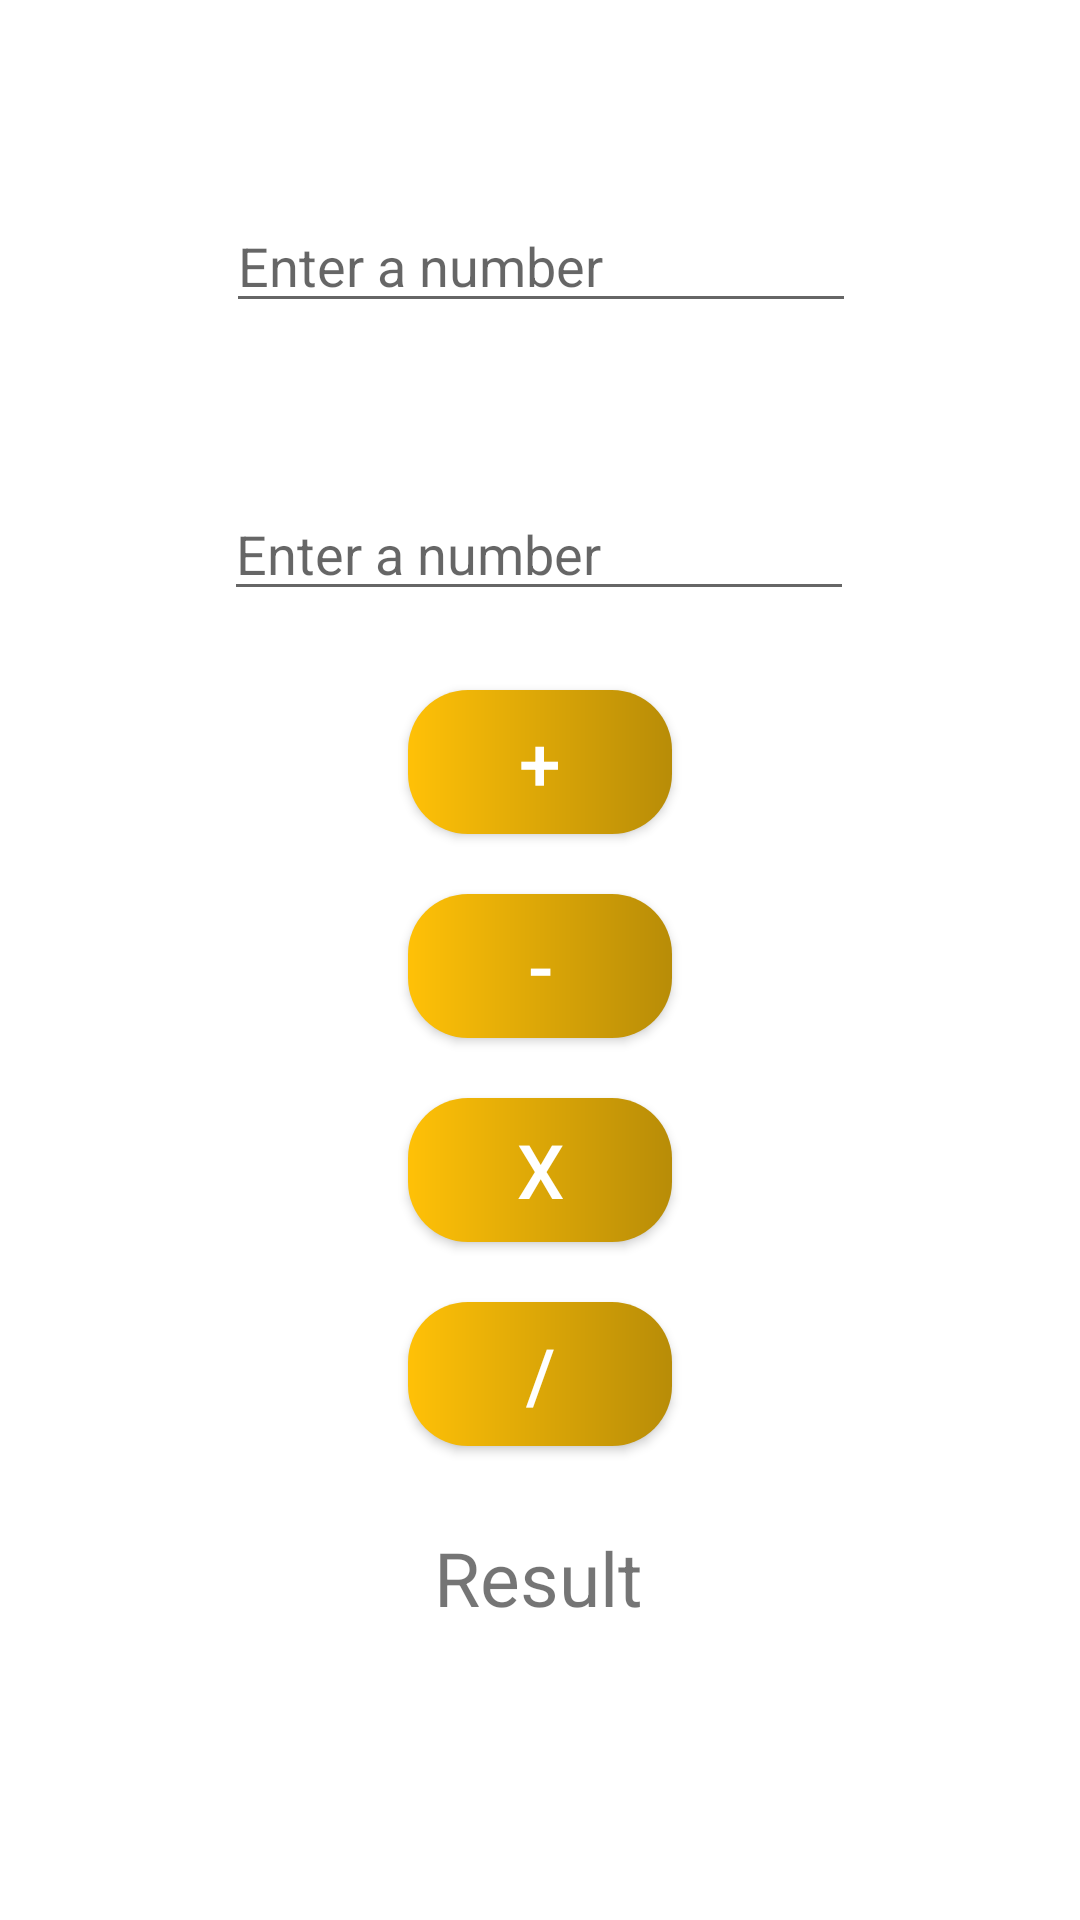

Reconstruct the res/layout file that produces this screen, plus the resources it refers to.
<!-- AndroidManifest.xml: application theme Theme.BonusApps -->
<!-- res/layout/activity_simple_calculator.xml -->
<?xml version="1.0" encoding="utf-8"?>
<androidx.constraintlayout.widget.ConstraintLayout xmlns:android="http://schemas.android.com/apk/res/android"
    xmlns:app="http://schemas.android.com/apk/res-auto"
    xmlns:tools="http://schemas.android.com/tools"
    android:layout_width="match_parent"
    android:layout_height="match_parent"
    tools:context=".ArrayListActivity">
    <EditText
        android:id="@+id/etNum1"
        android:layout_width="wrap_content"
        android:layout_height="wrap_content"
        android:ems="10"
        android:hint="Enter a number"
        android:inputType="number"
        app:layout_constraintBottom_toBottomOf="parent"
        app:layout_constraintEnd_toEndOf="parent"
        app:layout_constraintHorizontal_bias="0.502"
        app:layout_constraintStart_toStartOf="parent"
        app:layout_constraintTop_toTopOf="parent"
        app:layout_constraintVertical_bias="0.111" />
    <EditText
        android:id="@+id/etNum2"
        android:layout_width="wrap_content"
        android:layout_height="wrap_content"
        android:ems="10"
        android:hint="Enter a number"
        android:inputType="number"
        app:layout_constraintBottom_toBottomOf="parent"
        app:layout_constraintEnd_toEndOf="parent"
        app:layout_constraintHorizontal_bias="0.497"
        app:layout_constraintStart_toStartOf="parent"
        app:layout_constraintTop_toBottomOf="@+id/etNum1"
        app:layout_constraintVertical_bias="0.111" />


    <LinearLayout
        android:id="@+id/calcButtons"
        android:layout_width="wrap_content"
        android:layout_height="wrap_content"
        android:orientation="vertical"
        app:layout_constraintBottom_toBottomOf="parent"
        app:layout_constraintEnd_toEndOf="parent"
        app:layout_constraintStart_toStartOf="parent"
        app:layout_constraintTop_toBottomOf="@id/etNum2"
        app:layout_constraintVertical_bias="0.100000024">

        <androidx.appcompat.widget.AppCompatButton
            android:id="@+id/btAddition"
            android:layout_width="wrap_content"
            android:layout_height="wrap_content"
            android:layout_margin="10dp"
            android:background="@drawable/custom_button"
            android:text="+"
            android:textColor="@color/white"
            android:textSize="25sp" />

        <androidx.appcompat.widget.AppCompatButton
            android:id="@+id/btSubtraction"
            android:layout_width="wrap_content"
            android:layout_height="wrap_content"
            android:layout_margin="10dp"
            android:background="@drawable/custom_button"
            android:text="-"
            android:textColor="@color/white"
            android:textSize="25sp" />

        <androidx.appcompat.widget.AppCompatButton
            android:id="@+id/btMul"
            android:layout_width="wrap_content"
            android:layout_height="wrap_content"
            android:layout_margin="10dp"
            android:background="@drawable/custom_button"
            android:text="x"
            android:textColor="@color/white"
            android:textSize="25sp" />

        <androidx.appcompat.widget.AppCompatButton
            android:id="@+id/btDiv"
            android:layout_width="wrap_content"
            android:layout_height="wrap_content"
            android:layout_margin="10dp"
            android:background="@drawable/custom_button"
            android:text="/"
            android:textColor="@color/white"
            android:textSize="25sp" />
    </LinearLayout>

    <TextView
        android:id="@+id/tvResults"
        android:layout_width="wrap_content"
        android:layout_height="wrap_content"
        android:layout_marginBottom="92dp"
        android:text="Result"
        android:textSize="25sp"
        app:layout_constraintBottom_toBottomOf="parent"
        app:layout_constraintEnd_toEndOf="parent"
        app:layout_constraintHorizontal_bias="0.498"
        app:layout_constraintStart_toStartOf="parent"
        app:layout_constraintTop_toBottomOf="@+id/calcButtons"
        app:layout_constraintVertical_bias="0.763" />

</androidx.constraintlayout.widget.ConstraintLayout>
<!-- resources referenced by this layout -->
<resources>
  <!-- drawable custom_button (drawable-v24) -->
  <?xml version="1.0" encoding="utf-8"?>
  <shape xmlns:android="http://schemas.android.com/apk/res/android" android:shape="rectangle">
  <gradient android:startColor="#FFC107" android:endColor="#B88C07"/>
      <corners android:radius="20dp"/>
      <size android:height="20dp" android:width="80dp"/>
      <padding android:left="10dp" android:right="10dp" android:bottom="5dp" android:top="5dp"/>
  </shape>
  <style name="Theme.BonusApps" parent="Theme.MaterialComponents.DayNight.DarkActionBar">
          
          <item name="colorPrimary">@color/purple_500</item>
          <item name="colorPrimaryVariant">@color/purple_700</item>
          <item name="colorOnPrimary">@color/white</item>
          
          <item name="colorSecondary">@color/teal_200</item>
          <item name="colorSecondaryVariant">@color/teal_700</item>
          <item name="colorOnSecondary">@color/black</item>
          
          <item name="android:statusBarColor" tools:targetApi="l">?attr/colorPrimaryVariant</item>
          
      </style>
  <!-- not gathered from this repository: default colours our renderer supplied (Android Studio template values) -->
  <color name="purple_500">#FF6200EE</color>
  <color name="purple_700">#FF3700B3</color>
  <color name="teal_200">#FF03DAC5</color>
  <color name="teal_700">#FF018786</color>
  <color name="black">#FF000000</color>
  <color name="white">#FFFFFFFF</color>
</resources>
